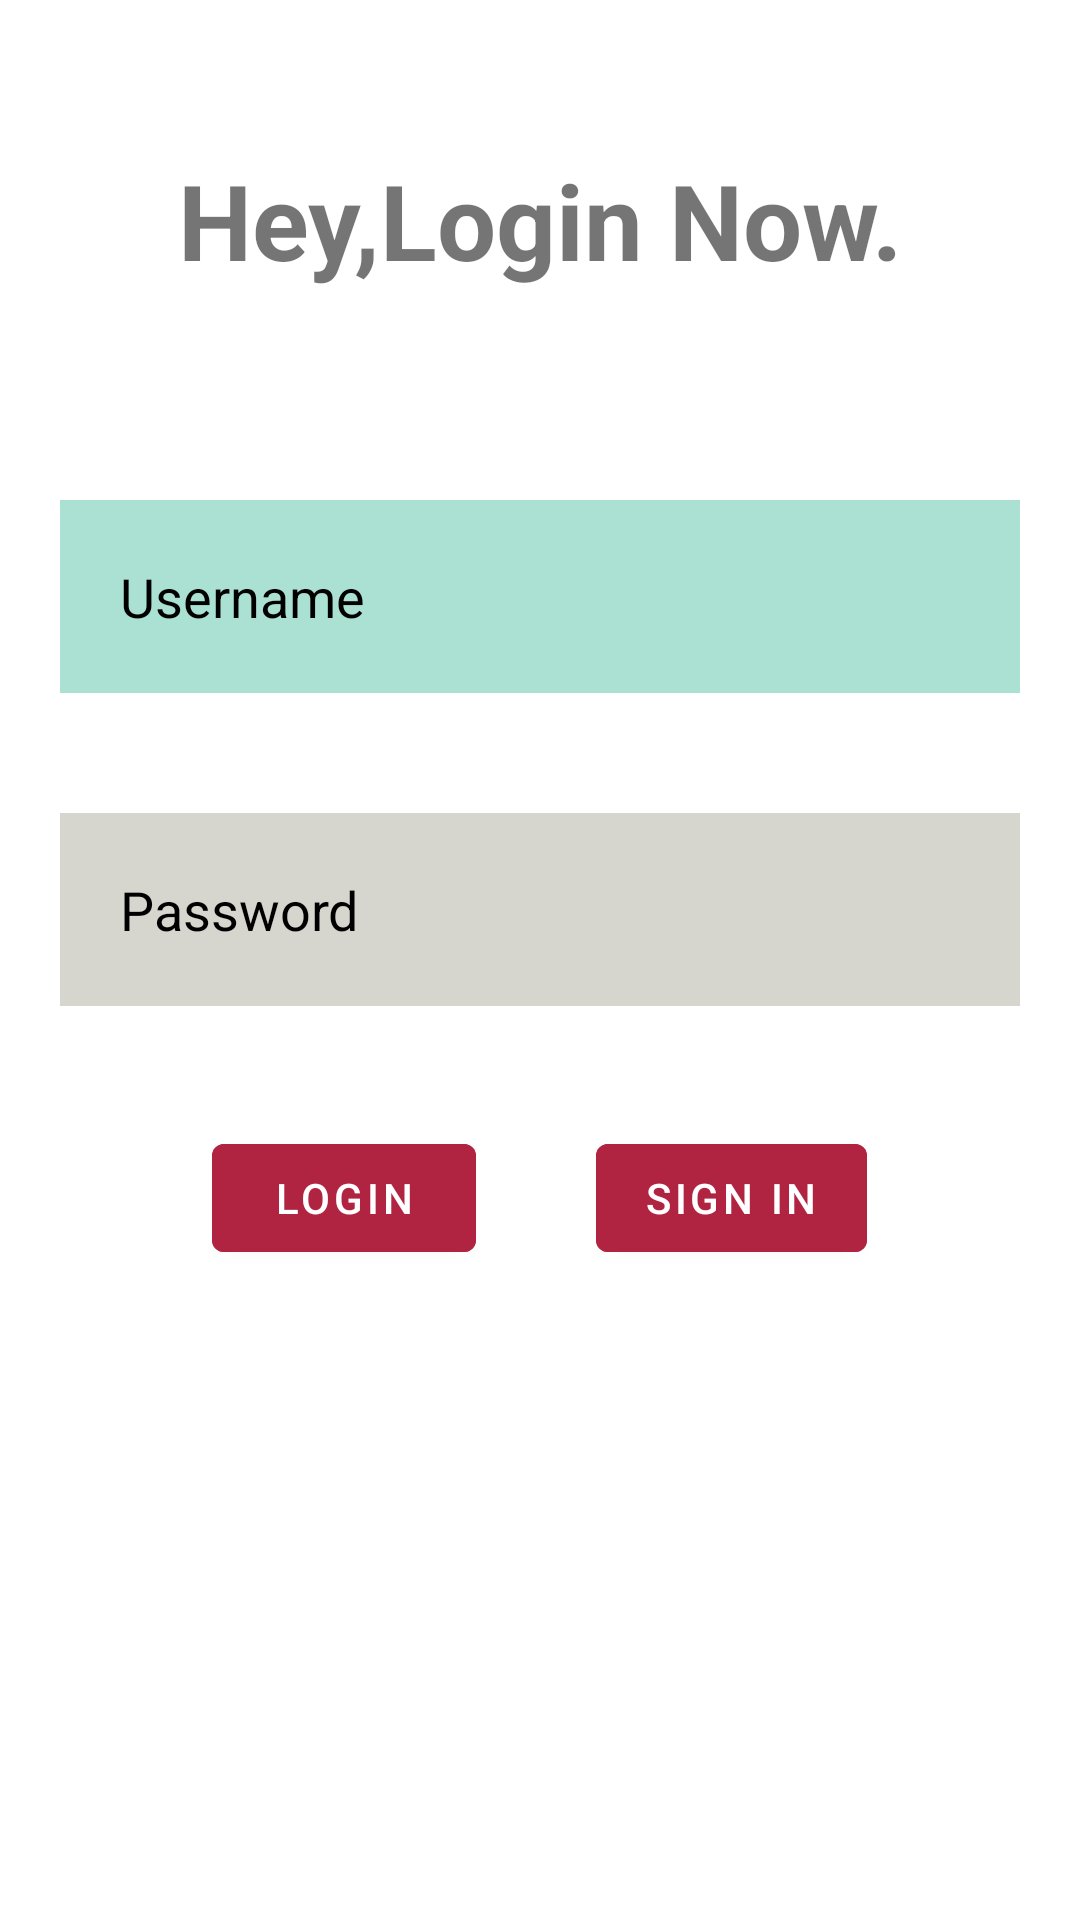

Android layout source for this screen:
<!-- AndroidManifest.xml: application theme Theme.LoginPage -->
<!-- res/layout/activity_login_form.xml -->
<?xml version="1.0" encoding="utf-8"?>
<RelativeLayout xmlns:android="http://schemas.android.com/apk/res/android"
xmlns:app="http://schemas.android.com/apk/res-auto"
xmlns:tools="http://schemas.android.com/tools"
android:layout_width="match_parent"
android:layout_height="match_parent"
tools:context=".Login_Form">

<TextView
    android:id="@+id/logintext"
    android:layout_width="match_parent"
    android:layout_height="wrap_content"
    android:gravity="center"
    android:text="Hey,Login Now."
    android:textSize="35dp"
    android:layout_margin="50dp"
    android:textStyle="bold" />

    <EditText
        android:id="@+id/username"
        android:layout_width="match_parent"
        android:layout_height="wrap_content"
        android:layout_below="@+id/logintext"
        android:layout_marginStart="20dp"
        android:layout_marginTop="20dp"
        android:layout_marginEnd="20dp"
        android:layout_marginBottom="20dp"
        android:background="#abe1d3"
        android:drawableLeft="@drawable/ic_baseline_person_outline_24"
        android:drawablePadding="20dp"
        android:hint="Username"
        android:padding="20dp"
        android:textColorHint="@color/black" />

<EditText
    android:id="@+id/password"
    android:layout_width="match_parent"
    android:layout_height="wrap_content"
    android:layout_below="@+id/username"
    android:layout_margin="20dp"
    android:background="#d6d6cf"
    android:drawableLeft="@drawable/ic_baseline_info_24"
    android:drawablePadding="20dp"
    android:hint="Password"
    android:inputType="textPassword"
    android:padding="20dp"
    android:textColorHint="@color/black" />
<LinearLayout
    android:layout_width="wrap_content"
    android:layout_height="wrap_content"
    android:layout_below="@+id/password"
    android:id="@+id/laybutton"
    android:layout_centerHorizontal="true">
    <com.google.android.material.button.MaterialButton
        android:id="@+id/loginbtn"
        android:layout_width="wrap_content"
        android:layout_height="wrap_content"
        android:layout_margin="20dp"
        android:layout_centerHorizontal="true"
        android:backgroundTint="#b12441"
        android:text="Login" />

    <com.google.android.material.button.MaterialButton
        android:id="@+id/signinbtn"
        android:layout_width="wrap_content"
        android:layout_height="wrap_content"
        android:layout_below="@+id/loginbtn"
        android:layout_margin="20dp"
        android:layout_centerHorizontal="true"
        android:backgroundTint="#b12441"
        android:text="Sign In"
        android:onClick="btn_signup"/>
</LinearLayout>





</RelativeLayout>
<!-- resources referenced by this layout -->
<resources>
  <color name="black">#FF000000</color>
  <style name="Theme.LoginPage" parent="Theme.MaterialComponents.DayNight.NoActionBar">
          
          <item name="android:textColorPrimary">@color/black</item>
          <item name="colorPrimary">@color/purple_500</item>
          <item name="colorPrimaryVariant">@color/purple_700</item>
          <item name="colorOnPrimary">@color/white</item>
          
          <item name="colorSecondary">@color/teal_200</item>
          <item name="colorSecondaryVariant">@color/teal_700</item>
          <item name="colorOnSecondary">@color/black</item>
          
          <item name="android:statusBarColor" tools:targetApi="l">?attr/colorPrimaryVariant</item>
          
      </style>
  <color name="purple_500">#FF6200EE</color>
  <color name="purple_700">#FF3700B3</color>
  <color name="white">#FFFFFFFF</color>
  <color name="teal_200">#FF03DAC5</color>
  <color name="teal_700">#FF018786</color>
</resources>
